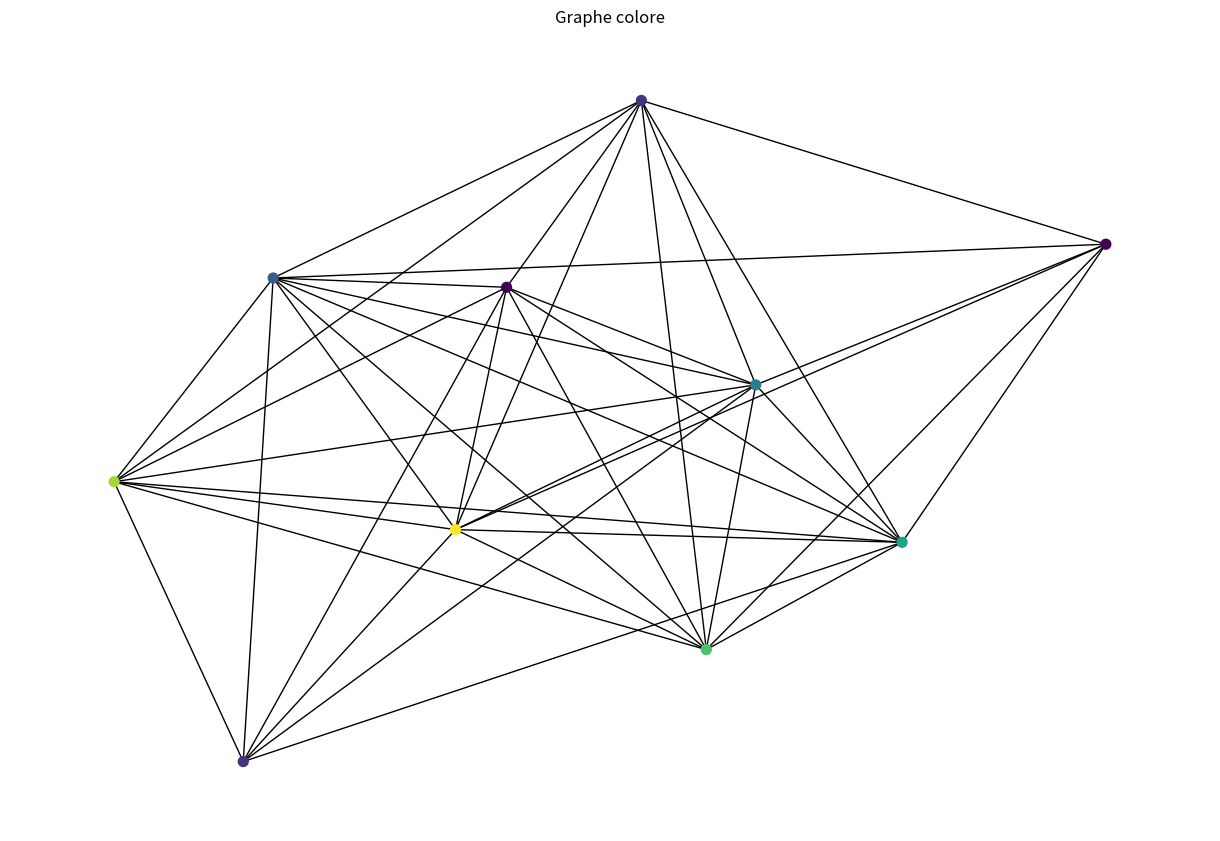

Python code for this plot:
import matplotlib.pyplot as plt
import networkx as nx
import random
import math

# ============================================================================
# GÉNÉRATEUR DE G
# ============================================================================

def generateur_de_G(N, p):
    G = nx.MultiGraph()
    G.add_nodes_from(range(N))

    for i in range(N):
        for j in range(N):
            if random.random() < p:
                G.add_edge(i, j)

    return G

# ============================================================================
# RECHERCHE DES COMPOSANTES CONNEXES
# ============================================================================

def trouver_composantes_connexes(G):
    visites = set()
    composantes = []

    def dfs(sommet, composante):
        pile = [sommet]

        while pile:

            u = pile.pop()
            if u in visites:
                continue

            visites.add(u)
            composante.add(u)

            for v in G.neighbors(u):
                if v not in visites:
                    pile.append(v)

    for sommet in G.nodes():
        if sommet not in visites:
            composante = set()
            dfs(sommet, composante)
            composantes.append(composante)

    return composantes

# ============================================================================
# EXTRACTION D'UN SOUS-GRAPHE
# ============================================================================

def extraire_sous_graphe(G, sommets):
    sous_graphe = nx.MultiGraph()

    sous_graphe.add_nodes_from(sommets)

    for u, v in G.edges():
        if u in sommets and v in sommets:
            sous_graphe.add_edge(u, v)

    return sous_graphe

# ============================================================================
# OPTIMISATION DE G
# ============================================================================

def optimisation_de_G(G):
    # Suppression des boucles
    for u, v in list(G.edges()):
        if u == v:
            G.remove_edge(u, v)

    # Suppression des multi-arêtes
    aretes_vues = set()
    for u, v in list(G.edges()):
        arete = tuple(sorted((u, v)))
        if arete in aretes_vues:
            G.remove_edge(u, v)

        else:
            aretes_vues.add(arete)

    # Recherche des composantes connexes
    composantes = trouver_composantes_connexes(G)

    plus_grande_composante = max(composantes, key=len)

    G_connexe = extraire_sous_graphe(G, plus_grande_composante)

    return G_connexe

# ============================================================================
# COLORATION DU GRAPHE
# ============================================================================

def coloration_graphe(G):
    couleurs = {}

    for sommet in G.nodes():
        couleurs_voisins = set()

        for voisin in G.neighbors(sommet):
            if voisin in couleurs:
                couleurs_voisins.add(couleurs[voisin])

        couleur = 1
        while couleur in couleurs_voisins:
            couleur += 1

        couleurs[sommet] = couleur

    nb_couleurs = len(set(couleurs.values()))

    return couleurs, nb_couleurs

# ============================================================================
# RECHERCHE DES CLIQUES
# ============================================================================

def est_voisin_de_tous(G, sommet, clique):

    for v in clique:
        if v == sommet:
            continue

        if not G.has_edge(sommet, v):
            return False

    return True

def recherche_cliques(G):

    cliques = []

    for u in G.nodes():

        clique = {u}

        voisins = list(G.neighbors(u))

        for v in voisins:
            if est_voisin_de_tous(G, v, clique):
                clique.add(v)

        if len(clique) >= 3:
            clique_triee = tuple(sorted(clique))

            if clique_triee not in cliques:
                cliques.append(clique_triee)

    return cliques

# ============================================================================
# ANALYSE DES SOMMETS
# ============================================================================

def analyser_sommets(G, cliques):
    analyse = {}
   
    for sommet in G.nodes():
        degre = G.degree(sommet)

        nb_cliques = 0
        for clique in cliques:
            if sommet in clique:
                nb_cliques += 1

        score = degre + 5 * nb_cliques

        if score < 10:
            categorie = "Consommateur"

        elif score < 25:
            categorie = "Intermediaire"

        else:
            categorie = "Fournisseur"

        analyse[sommet] = {
            "degre": degre,
            "nb_cliques": nb_cliques,
            "score": score,
            "categorie": categorie
        }

    return analyse

# ============================================================================
# VISUALISATION
# ============================================================================

def afficher_graphe(
    G,
    couleurs
):

    couleurs_affichage = []

    for sommet in G.nodes():
        couleurs_affichage.append(
            couleurs[sommet]
        )

    plt.figure(
        figsize=(12, 8)
    )

    position = nx.spring_layout(
        G,
        seed=42
    )

    nx.draw(
        G,
        pos=position,
        node_color=couleurs_affichage,
        node_size=50,
        with_labels=False
    )

    plt.title(
        "Graphe colore"
    )

    plt.show()

# ============================================================================
# MAIN
# ============================================================================

if __name__ == "__main__":

    N = 10
    p = (math.log(N) + 5) / N

    print("=" * 70)
    print("GENERATION DE G(N,p)")
    print("=" * 70)

    print(f"N = {N}")
    print(f"p = {p:.6f}")

    G = generateur_de_G(N, p)

    print(f"G : "f"{G.number_of_nodes()} sommets, "f"{G.number_of_edges()} aretes")

    print("\n" + "=" * 70)
    print("OPTIMISATION DE G")
    print("=" * 70)

    G_prime = optimisation_de_G(G)

    print(f"G' : "f"{G_prime.number_of_nodes()} sommets, "f"{G_prime.number_of_edges()} aretes")

    print(f"Connexe : "f"{nx.is_connected(G_prime)}")

    degres = [G_prime.degree(s) for s in G_prime.nodes()]

    degre_moyen = (sum(degres)/ len(degres))

    degre_max = max(degres)

    n = G_prime.number_of_nodes()
    m = G_prime.number_of_edges()

    densite = (2 * m / (n * (n - 1)))

    print("\n" + "=" * 70)
    print("STATISTIQUES")
    print("=" * 70)

    print(f"Degre moyen : "f"{degre_moyen:.2f}")

    print(f"Degre maximal : "f"{degre_max}")

    print(f"Densite : "f"{densite:.4f}")

    print("\n" + "=" * 70)
    print("COLORATION")
    print("=" * 70)

    couleurs, nb_couleurs = coloration_graphe(G_prime)

    print(f"Nombre de couleurs : "f"{nb_couleurs}")

    print("\n" + "=" * 70)
    print("RECHERCHE DES CLIQUES")
    print("=" * 70)

    cliques = recherche_cliques(G_prime)

    print(f"Nombre de cliques : "f"{len(cliques)}")

    if cliques:

        plus_grande = max(cliques,key=len)

        print(f"Taille maximale : "f"{len(plus_grande)}")

    print("\n" + "=" * 70)
    print("ANALYSE DES SOMMETS")
    print("=" * 70)

    analyse = analyser_sommets(G_prime,cliques)

    suspects = []

    for sommet, infos in analyse.items():
        if infos["score"] >= 25:
            suspects.append((sommet, infos))

    suspects.sort(key=lambda x:x[1]["score"],reverse=True)

    print(f"Nombre de suspects : "f"{len(suspects)}")

    print("\nTOP 10 DES SOMMETS LES PLUS SUSPECTS\n")

    for sommet, infos in suspects[:10]:

        print(
            f"Sommet {sommet}"
            f" | Degre={infos['degre']}"
            f" | Cliques={infos['nb_cliques']}"
            f" | Score={infos['score']}"
            f" | {infos['categorie']}"
        )

    print("\nAffichage du graphe...")

    afficher_graphe(G_prime,couleurs)
